3-way image classification set "data" from GitHub (BenjaminKerr/FishLens); label vocabulary: Chinook salmon, Oncorhynchus mykiss, trout.

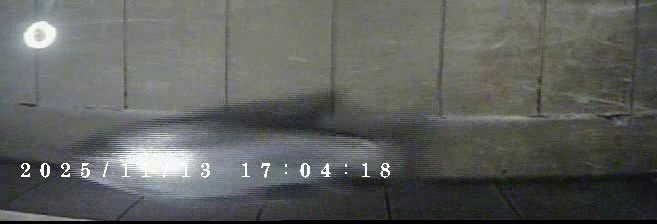
Label: Oncorhynchus mykiss

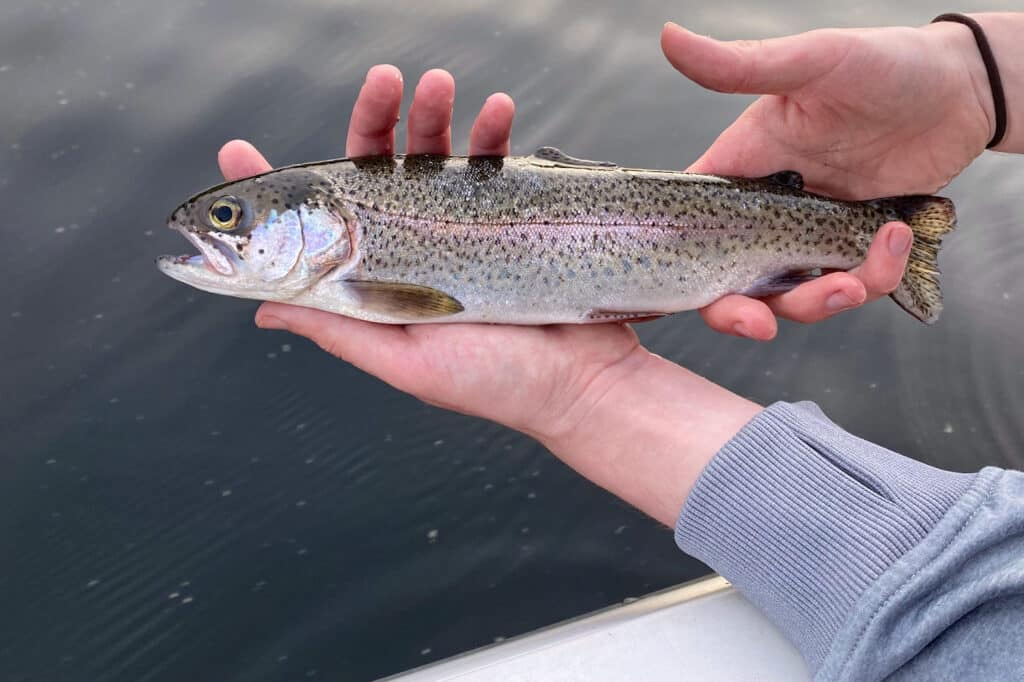
Label: trout

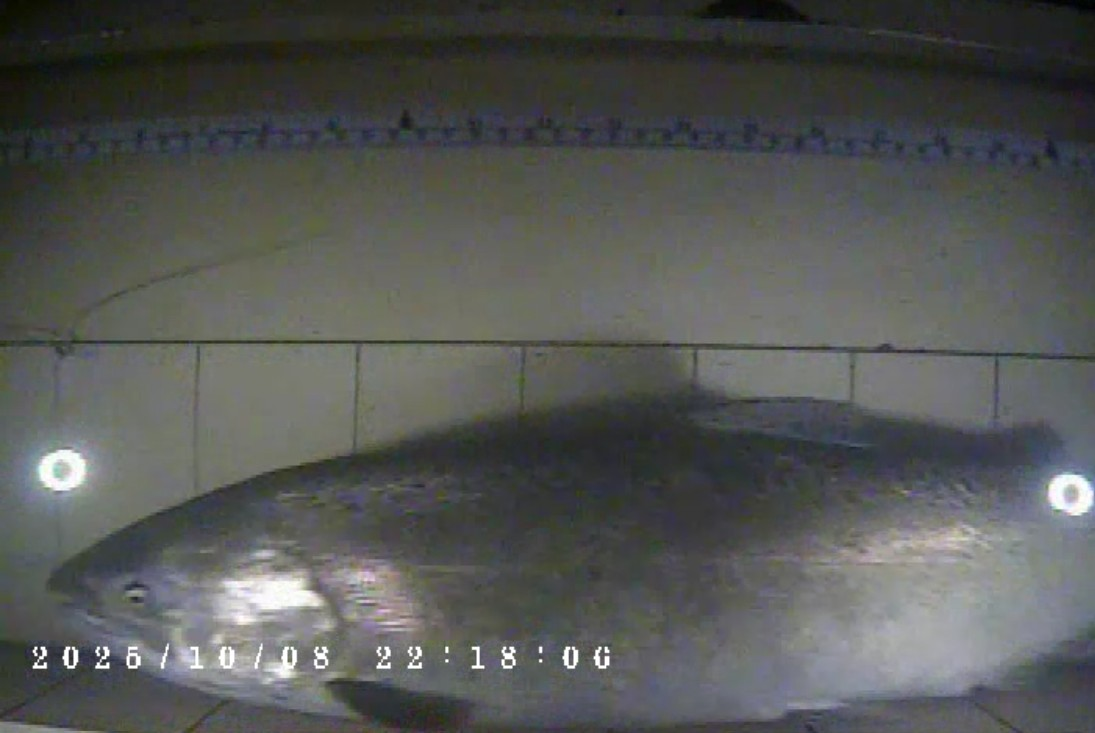
Label: Chinook salmon

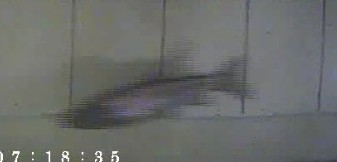
Label: Oncorhynchus mykiss

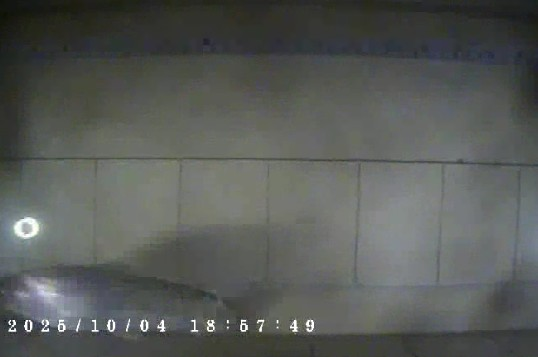
Label: trout

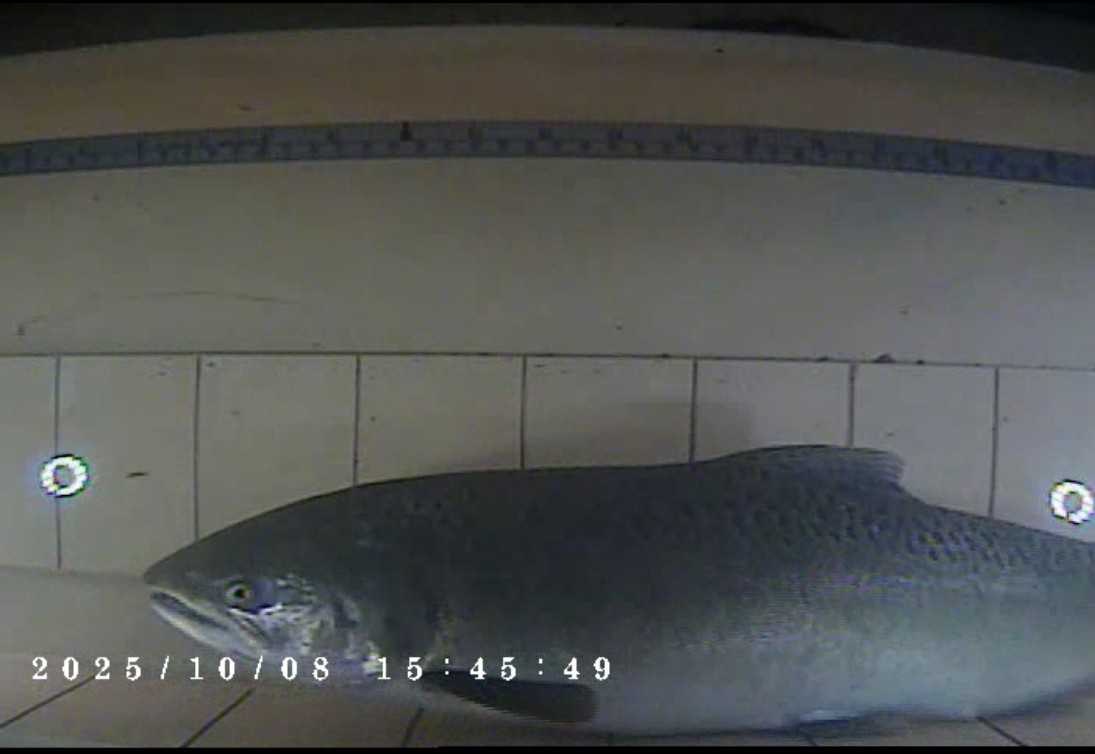
Label: Chinook salmon
